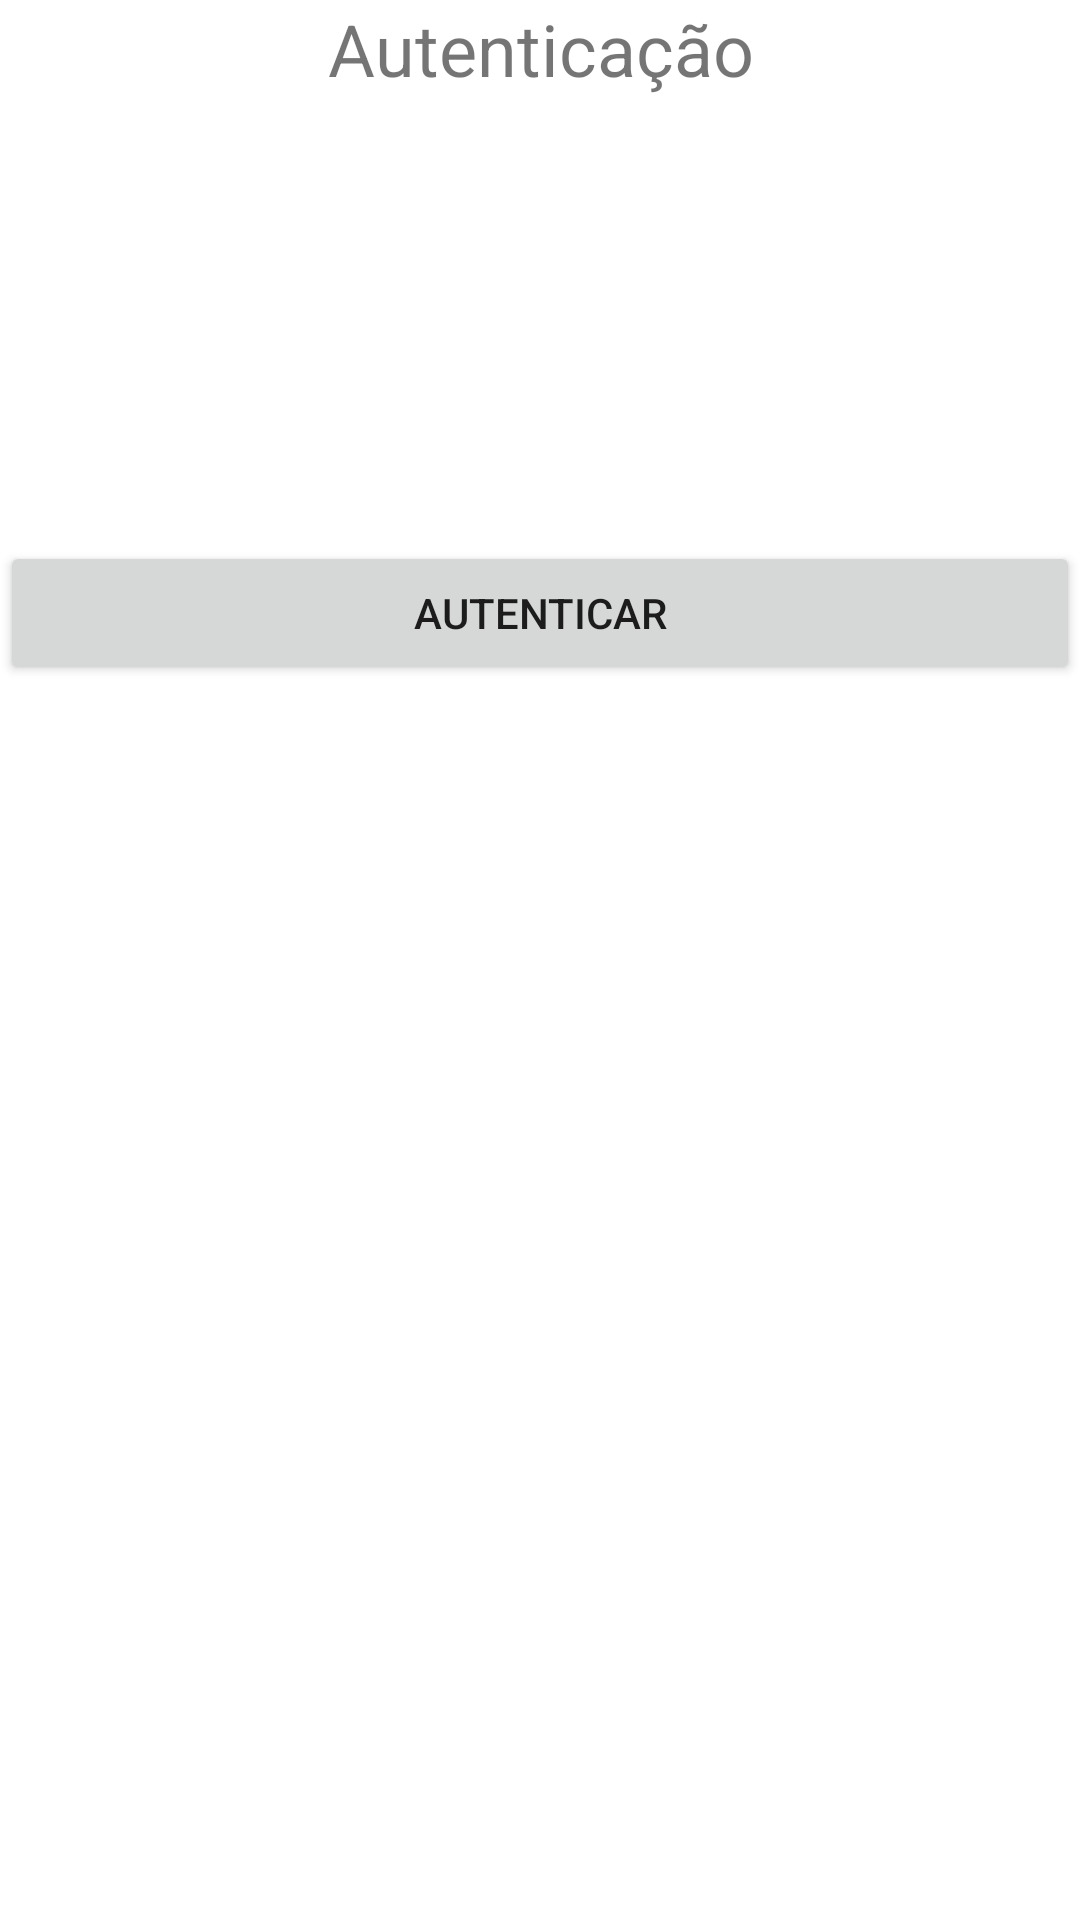

Produce the Android XML layout that renders to this screen, including the resource entries it uses.
<!-- AndroidManifest.xml: application theme Theme.Finance -->
<!-- res/layout/activity_authentication.xml -->
<?xml version="1.0" encoding="utf-8"?>
<androidx.constraintlayout.widget.ConstraintLayout xmlns:android="http://schemas.android.com/apk/res/android"
    xmlns:tools="http://schemas.android.com/tools"
    android:layout_width="match_parent"
    android:layout_height="match_parent"
    tools:context=".activity.AuthenticationActivity">

  <LinearLayout
      android:layout_width="match_parent"
      android:layout_height="match_parent"
      android:orientation="vertical">

    <TextView
        android:id="@+id/auth_title"
        android:layout_width="match_parent"
        android:layout_height="wrap_content"
        android:text="@string/auth_main_title"
        android:textAlignment="center"
        android:textSize="24sp" />

    <FrameLayout
        android:id="@+id/loader_container"
        android:layout_width="match_parent"
        android:layout_height="wrap_content"
        android:layout_marginVertical="50dp">

      <ProgressBar
          android:id="@+id/loader"
          style="?android:attr/progressBarStyle"
          android:layout_width="wrap_content"
          android:layout_height="wrap_content"
          android:layout_gravity="center"
          android:visibility="invisible" />
    </FrameLayout>

    <Button
        android:id="@+id/auth_button"
        android:layout_width="match_parent"
        android:layout_height="wrap_content"
        android:onClick="startAuth"
        android:text="@string/auth_button_start" />

  </LinearLayout>
</androidx.constraintlayout.widget.ConstraintLayout>
<!-- resources referenced by this layout -->
<resources>
  <string name="auth_button_start">Autenticar</string>
  <string name="auth_main_title">Autenticação</string>
  <style name="Theme.Finance" parent="Theme.MaterialComponents.DayNight.DarkActionBar">
          
          <item name="colorPrimary">@color/purple_500</item>
          <item name="colorPrimaryVariant">@color/purple_700</item>
          <item name="colorOnPrimary">@color/white</item>
          
          <item name="colorSecondary">@color/teal_200</item>
          <item name="colorSecondaryVariant">@color/teal_700</item>
          <item name="colorOnSecondary">@color/black</item>
          
          <item name="android:statusBarColor" tools:targetApi="l">?attr/colorPrimaryVariant</item>
          
      </style>
  <!-- not gathered from this repository: default colours our renderer supplied (Android Studio template values) -->
  <color name="purple_500">#FF6200EE</color>
  <color name="purple_700">#FF3700B3</color>
  <color name="teal_200">#FF03DAC5</color>
  <color name="teal_700">#FF018786</color>
  <color name="black">#FF000000</color>
  <color name="white">#FFFFFFFF</color>
</resources>
